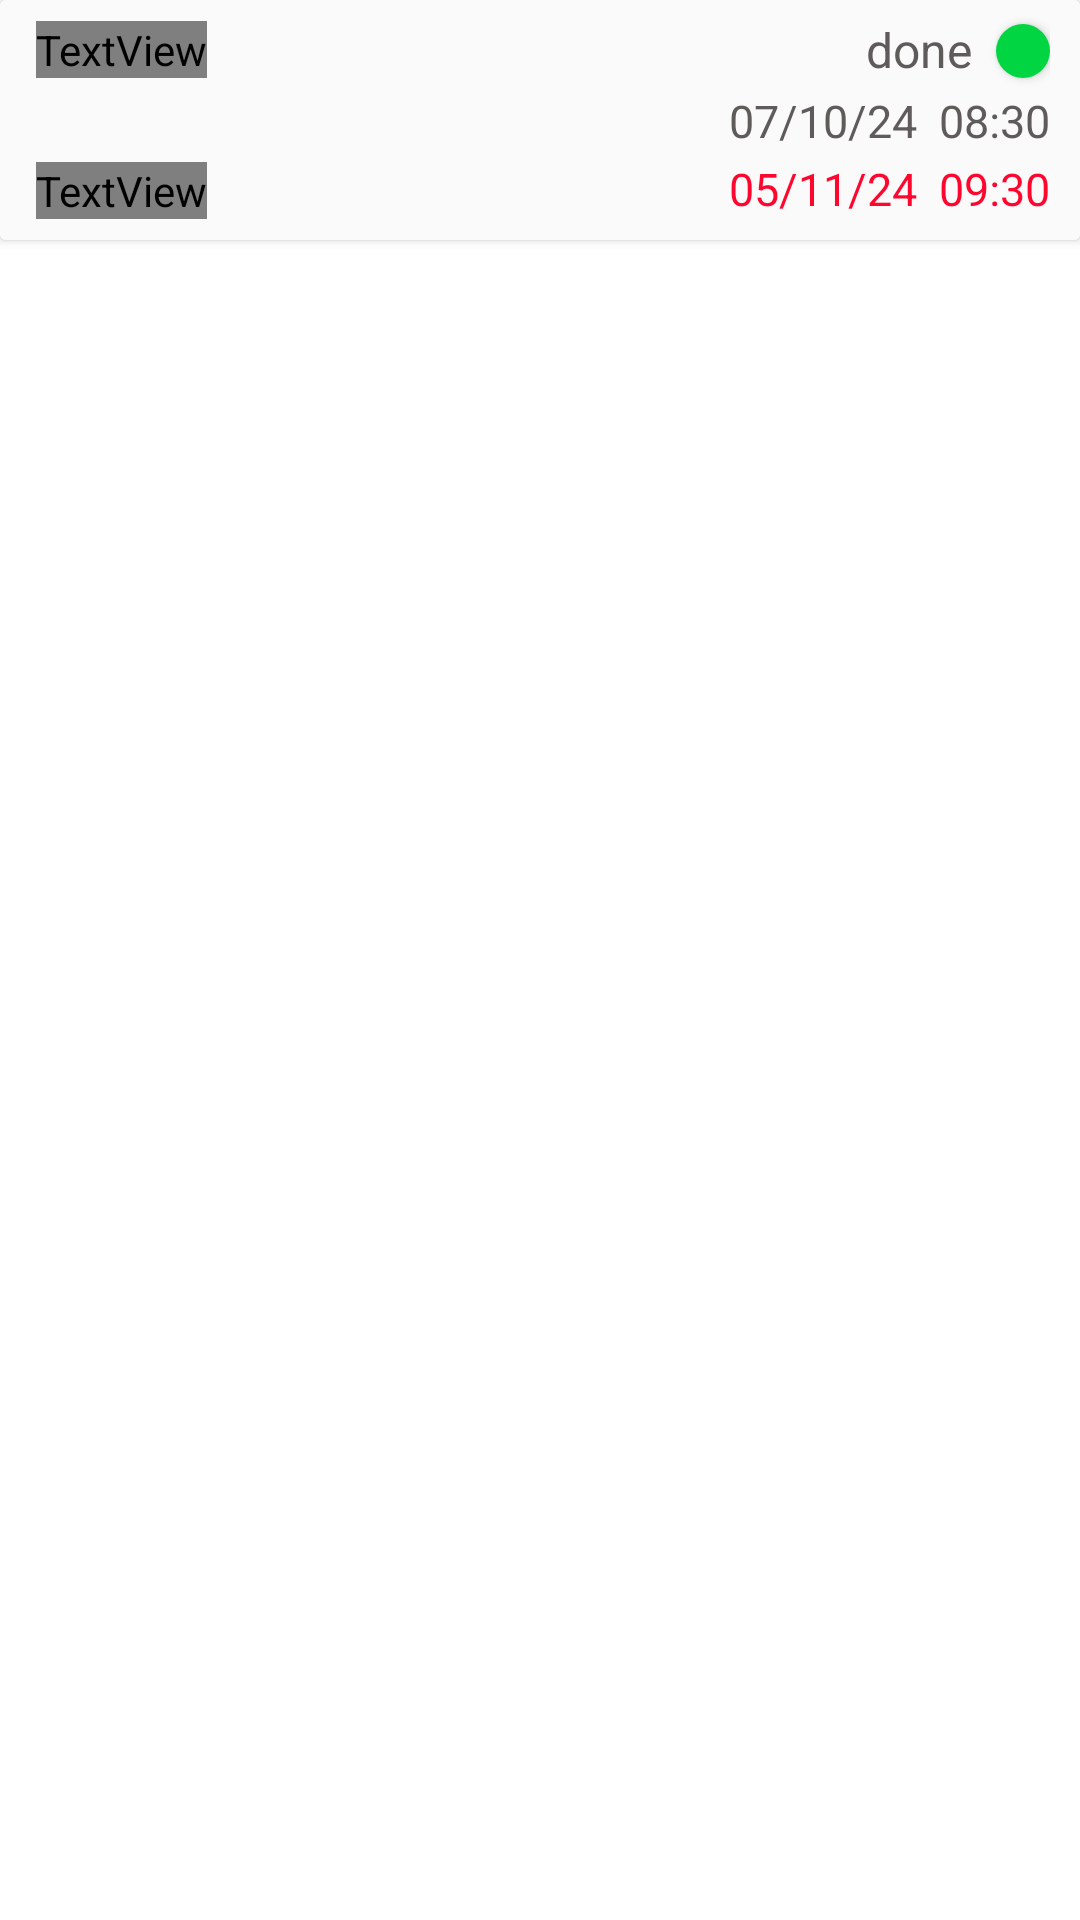

This screen was rendered from an Android layout file. Write that file and the resources it references.
<!-- AndroidManifest.xml: application theme AppTheme -->
<!-- res/layout/task_item.xml -->
<?xml version="1.0" encoding="utf-8"?>
<androidx.constraintlayout.widget.ConstraintLayout xmlns:android="http://schemas.android.com/apk/res/android"
    xmlns:app="http://schemas.android.com/apk/res-auto"
    xmlns:tools="http://schemas.android.com/tools"
    android:layout_width="match_parent"
    android:layout_height="wrap_content"
    android:layout_marginBottom="10dp"
    android:background="#FFFFFF">

    <androidx.cardview.widget.CardView
        android:layout_width="0dp"
        android:layout_height="80dp"
        app:layout_constraintBottom_toBottomOf="parent"
        app:layout_constraintEnd_toEndOf="parent"
        app:layout_constraintHorizontal_bias="0.5"
        app:layout_constraintStart_toStartOf="parent"
        app:layout_constraintTop_toTopOf="parent"
        app:layout_constraintVertical_bias="0.0">

        <LinearLayout
            android:layout_width="match_parent"
            android:layout_height="match_parent"
            android:layout_weight="1"
            android:background="#FAFAFA"
            android:orientation="horizontal"
            android:paddingVertical="4dp"
            android:paddingEnd="10dp">










            <androidx.constraintlayout.widget.ConstraintLayout
                android:layout_width="match_parent"
                android:layout_height="match_parent"
                android:layout_marginStart="12dp"
                android:layout_weight="10"
                android:paddingHorizontal="0dp"
                android:paddingVertical="3dp"
                android:paddingEnd="10dp"
                tools:layout_editor_absoluteX="10dp"
                tools:layout_editor_absoluteY="4dp">

                <TextView
                    android:id="@+id/TaskDesc"
                    android:layout_width="wrap_content"
                    android:layout_height="wrap_content"
                    android:ellipsize="end"
                    android:fontFamily="@font/ubuntu"
                    android:maxLines="2"
                    android:text="Lorem ipsum dolor sit what yess are u stupid amet"
                    android:textAlignment="textStart"
                    android:textColor="#5F5B5B"
                    android:textSize="16sp"
                    app:layout_constraintBottom_toBottomOf="parent"
                    app:layout_constraintStart_toStartOf="@+id/TaskTitle" />

                <TextView
                    android:id="@+id/TaskTitle"
                    android:layout_width="wrap_content"
                    android:layout_height="wrap_content"
                    android:ellipsize="end"
                    android:fontFamily="@font/ubuntu"
                    android:maxLines="1"
                    android:scrollHorizontally="true"
                    android:singleLine="true"
                    android:text="Complete Homework"
                    android:textAlignment="textStart"
                    android:textColor="#000000"
                    android:textSize="22sp"
                    app:layout_constraintStart_toStartOf="parent"
                    app:layout_constraintTop_toTopOf="parent" />

            </androidx.constraintlayout.widget.ConstraintLayout>

            <androidx.constraintlayout.widget.ConstraintLayout
                android:layout_width="wrap_content"
                android:layout_height="match_parent"
                android:layout_weight="0"
                tools:layout_editor_absoluteX="207dp"
                tools:layout_editor_absoluteY="4dp">

                <TextView
                    android:id="@+id/TaskStatus"
                    android:layout_width="wrap_content"
                    android:layout_height="23dp"
                    android:layout_marginEnd="8dp"
                    android:text="done"
                    android:textAlignment="textEnd"
                    android:textColor="#5F5B5B"
                    android:textSize="16dp"
                    app:layout_constraintBottom_toTopOf="@+id/TaskStartTime"
                    app:layout_constraintEnd_toStartOf="@+id/TaskStatusBtn"
                    app:layout_constraintTop_toTopOf="parent"
                    app:layout_constraintVertical_bias="0.5" />

                <TextView
                    android:id="@+id/TaskStartTime"
                    android:layout_width="wrap_content"
                    android:layout_height="21dp"
                    android:paddingRight="0dp"
                    android:text="07/10/24  08:30"
                    android:textAlignment="textEnd"
                    android:textColor="#5F5B5B"
                    android:textSize="15dp"
                    app:layout_constraintBottom_toTopOf="@+id/TaskEndTime"
                    app:layout_constraintEnd_toEndOf="@+id/TaskStatusBtn"
                    app:layout_constraintTop_toBottomOf="@+id/TaskStatus"
                    app:layout_constraintVertical_bias="0.5" />

                <TextView
                    android:id="@+id/TaskEndTime"
                    android:layout_width="wrap_content"
                    android:layout_height="22dp"
                    android:paddingRight="0dp"
                    android:text="05/11/24  09:30"
                    android:textAlignment="textEnd"
                    android:textColor="#FF062F"
                    android:textSize="15dp"
                    app:layout_constraintBottom_toBottomOf="parent"
                    app:layout_constraintEnd_toEndOf="@+id/TaskStartTime"
                    app:layout_constraintTop_toBottomOf="@+id/TaskStartTime"
                    app:layout_constraintVertical_bias="0.5" />

                <Button
                    android:id="@+id/TaskStatusBtn"
                    android:layout_width="18dp"
                    android:layout_height="18dp"
                    android:width="8dp"
                    android:background="@drawable/task_status"
                    android:backgroundTint="@color/active_task_color"
                    android:text=""
                    app:layout_constraintBottom_toTopOf="@+id/TaskStartTime"
                    app:layout_constraintEnd_toEndOf="parent"
                    app:layout_constraintTop_toTopOf="parent"
                    app:layout_constraintVertical_bias="0.5" />

            </androidx.constraintlayout.widget.ConstraintLayout>

        </LinearLayout>

    </androidx.cardview.widget.CardView>
</androidx.constraintlayout.widget.ConstraintLayout>
<!-- resources referenced by this layout -->
<resources>
  <color name="active_task_color">#01D542</color>
  <!-- drawable task_status (drawable) -->
  <?xml version="1.0" encoding="utf-8"?>
  <shape xmlns:android="http://schemas.android.com/apk/res/android">
      <solid android:color="@color/active_task_color" />
      <corners
          android:topLeftRadius="1000dp"
          android:topRightRadius="1000dp"
          android:bottomRightRadius="1000dp"
          android:bottomLeftRadius="1000dp" />
  </shape>
  <style name="AppTheme" parent="Theme.MaterialComponents.Light.NoActionBar">
          <item name="android:statusBarColor">@android:color/white</item>
          <item name="android:windowLightStatusBar">true</item>
  
          <item name="android:navigationBarColor">@color/white</item>
          <item name="android:windowLightNavigationBar">true</item>
      </style>
  <color name="white">#FFFFFFFF</color>
</resources>
